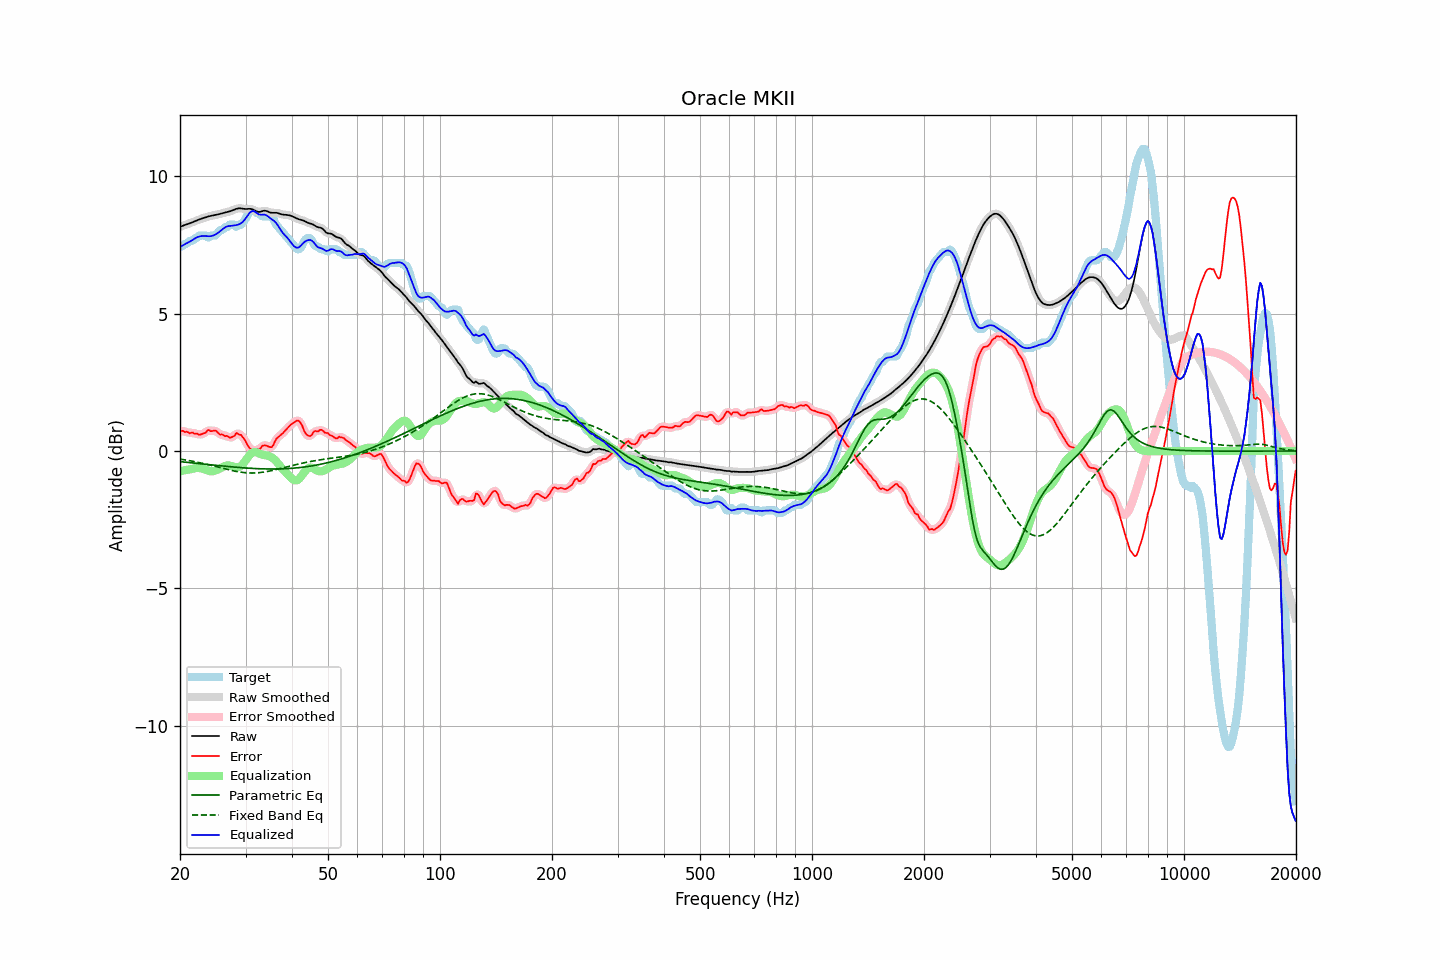

The table this chart was drawn from, first rows:
frequency, raw, error, smoothed, error_smoothed, equalization, parametric_eq, fixed_band_eq, equalized_raw, equalized_smoothed, target
20.00, 8.15, 0.71, 8.15, 0.72, -0.73, -0.39, -0.29, 7.42, 7.42, 7.44
20.20, 8.18, 0.74, 8.18, 0.72, -0.72, -0.39, -0.30, 7.46, 7.46, 7.44
20.40, 8.20, 0.73, 8.20, 0.72, -0.71, -0.40, -0.31, 7.49, 7.49, 7.47
20.61, 8.23, 0.69, 8.22, 0.71, -0.70, -0.40, -0.32, 7.53, 7.52, 7.54
20.81, 8.24, 0.70, 8.24, 0.69, -0.69, -0.41, -0.33, 7.56, 7.56, 7.54
21.02, 8.26, 0.68, 8.26, 0.67, -0.68, -0.42, -0.34, 7.58, 7.59, 7.58
21.23, 8.28, 0.64, 8.28, 0.67, -0.67, -0.42, -0.35, 7.61, 7.62, 7.64
21.44, 8.31, 0.67, 8.31, 0.66, -0.66, -0.43, -0.36, 7.65, 7.65, 7.64
21.66, 8.33, 0.67, 8.33, 0.65, -0.64, -0.43, -0.37, 7.69, 7.69, 7.66
21.87, 8.35, 0.62, 8.35, 0.65, -0.63, -0.44, -0.39, 7.72, 7.72, 7.73
22.09, 8.38, 0.64, 8.38, 0.63, -0.62, -0.45, -0.40, 7.76, 7.76, 7.74
22.31, 8.40, 0.62, 8.40, 0.61, -0.62, -0.45, -0.41, 7.79, 7.79, 7.78
22.54, 8.43, 0.59, 8.43, 0.61, -0.62, -0.46, -0.42, 7.80, 7.80, 7.84
22.76, 8.45, 0.61, 8.45, 0.61, -0.63, -0.46, -0.43, 7.82, 7.82, 7.84
22.99, 8.47, 0.63, 8.47, 0.62, -0.64, -0.47, -0.45, 7.82, 7.82, 7.84
23.22, 8.49, 0.65, 8.49, 0.65, -0.66, -0.48, -0.46, 7.83, 7.83, 7.84
23.45, 8.51, 0.67, 8.51, 0.69, -0.68, -0.48, -0.47, 7.82, 7.82, 7.84
23.69, 8.52, 0.75, 8.52, 0.72, -0.71, -0.49, -0.49, 7.82, 7.82, 7.78
23.92, 8.54, 0.77, 8.54, 0.74, -0.72, -0.49, -0.50, 7.81, 7.81, 7.77
24.16, 8.55, 0.72, 8.55, 0.74, -0.74, -0.50, -0.52, 7.82, 7.82, 7.83
24.40, 8.57, 0.73, 8.57, 0.74, -0.74, -0.51, -0.53, 7.83, 7.83, 7.84
24.65, 8.58, 0.74, 8.58, 0.74, -0.73, -0.51, -0.55, 7.85, 7.85, 7.84
24.89, 8.59, 0.75, 8.59, 0.73, -0.71, -0.52, -0.56, 7.88, 7.88, 7.84
25.14, 8.60, 0.70, 8.60, 0.69, -0.69, -0.52, -0.58, 7.91, 7.91, 7.90
25.39, 8.61, 0.64, 8.62, 0.65, -0.66, -0.53, -0.59, 7.95, 7.96, 7.97
25.65, 8.63, 0.59, 8.63, 0.61, -0.63, -0.54, -0.61, 8.00, 8.00, 8.04
25.91, 8.65, 0.61, 8.65, 0.59, -0.60, -0.54, -0.62, 8.05, 8.05, 8.04
26.16, 8.66, 0.58, 8.66, 0.57, -0.57, -0.55, -0.64, 8.09, 8.09, 8.08
26.43, 8.68, 0.54, 8.68, 0.56, -0.54, -0.55, -0.65, 8.13, 8.13, 8.14
26.69, 8.69, 0.55, 8.69, 0.53, -0.53, -0.56, -0.67, 8.17, 8.16, 8.14
26.96, 8.71, 0.53, 8.71, 0.51, -0.52, -0.56, -0.68, 8.18, 8.18, 8.18
27.23, 8.72, 0.48, 8.72, 0.50, -0.53, -0.57, -0.69, 8.19, 8.19, 8.24
27.50, 8.74, 0.50, 8.74, 0.49, -0.55, -0.58, -0.71, 8.20, 8.20, 8.24
27.77, 8.76, 0.52, 8.76, 0.53, -0.56, -0.58, -0.72, 8.20, 8.20, 8.24
28.05, 8.79, 0.56, 8.79, 0.58, -0.58, -0.59, -0.73, 8.21, 8.21, 8.23
28.33, 8.81, 0.65, 8.81, 0.61, -0.59, -0.59, -0.74, 8.22, 8.22, 8.16
28.62, 8.83, 0.63, 8.82, 0.63, -0.59, -0.60, -0.75, 8.23, 8.23, 8.19
28.90, 8.83, 0.59, 8.83, 0.62, -0.58, -0.60, -0.76, 8.26, 8.25, 8.24
29.19, 8.83, 0.59, 8.83, 0.57, -0.54, -0.61, -0.77, 8.29, 8.29, 8.24
29.48, 8.82, 0.51, 8.82, 0.51, -0.48, -0.61, -0.78, 8.34, 8.34, 8.31
29.78, 8.81, 0.43, 8.81, 0.43, -0.41, -0.61, -0.79, 8.40, 8.40, 8.38
30.08, 8.80, 0.33, 8.81, 0.32, -0.33, -0.62, -0.79, 8.48, 8.48, 8.47
30.38, 8.81, 0.22, 8.81, 0.22, -0.24, -0.62, -0.80, 8.56, 8.56, 8.59
30.68, 8.81, 0.13, 8.81, 0.14, -0.17, -0.63, -0.80, 8.64, 8.64, 8.68
30.99, 8.81, 0.07, 8.81, 0.08, -0.11, -0.63, -0.80, 8.70, 8.70, 8.74
31.30, 8.79, 0.05, 8.79, 0.04, -0.06, -0.63, -0.80, 8.73, 8.73, 8.74
31.61, 8.77, 0.03, 8.77, 0.03, -0.04, -0.64, -0.80, 8.73, 8.73, 8.74
31.93, 8.73, 0.02, 8.74, 0.03, -0.04, -0.64, -0.80, 8.69, 8.70, 8.71
32.24, 8.71, 0.06, 8.71, 0.04, -0.06, -0.64, -0.79, 8.65, 8.65, 8.65
32.57, 8.70, 0.06, 8.70, 0.07, -0.08, -0.64, -0.79, 8.61, 8.62, 8.64
32.89, 8.71, 0.09, 8.71, 0.11, -0.11, -0.65, -0.78, 8.60, 8.60, 8.62
33.22, 8.72, 0.18, 8.72, 0.16, -0.13, -0.65, -0.78, 8.59, 8.59, 8.54
33.55, 8.74, 0.20, 8.74, 0.20, -0.14, -0.65, -0.77, 8.60, 8.60, 8.54
33.89, 8.74, 0.20, 8.74, 0.21, -0.15, -0.65, -0.76, 8.59, 8.59, 8.54
34.23, 8.73, 0.19, 8.73, 0.19, -0.16, -0.65, -0.75, 8.57, 8.57, 8.54
34.57, 8.71, 0.17, 8.71, 0.16, -0.18, -0.65, -0.74, 8.53, 8.53, 8.54
34.92, 8.68, 0.14, 8.68, 0.14, -0.20, -0.65, -0.73, 8.48, 8.48, 8.54
35.27, 8.67, 0.14, 8.67, 0.16, -0.23, -0.65, -0.71, 8.44, 8.44, 8.53
35.62, 8.67, 0.21, 8.67, 0.23, -0.27, -0.65, -0.70, 8.39, 8.40, 8.46
35.97, 8.67, 0.34, 8.67, 0.33, -0.32, -0.65, -0.69, 8.35, 8.35, 8.33
... 635 more rows
